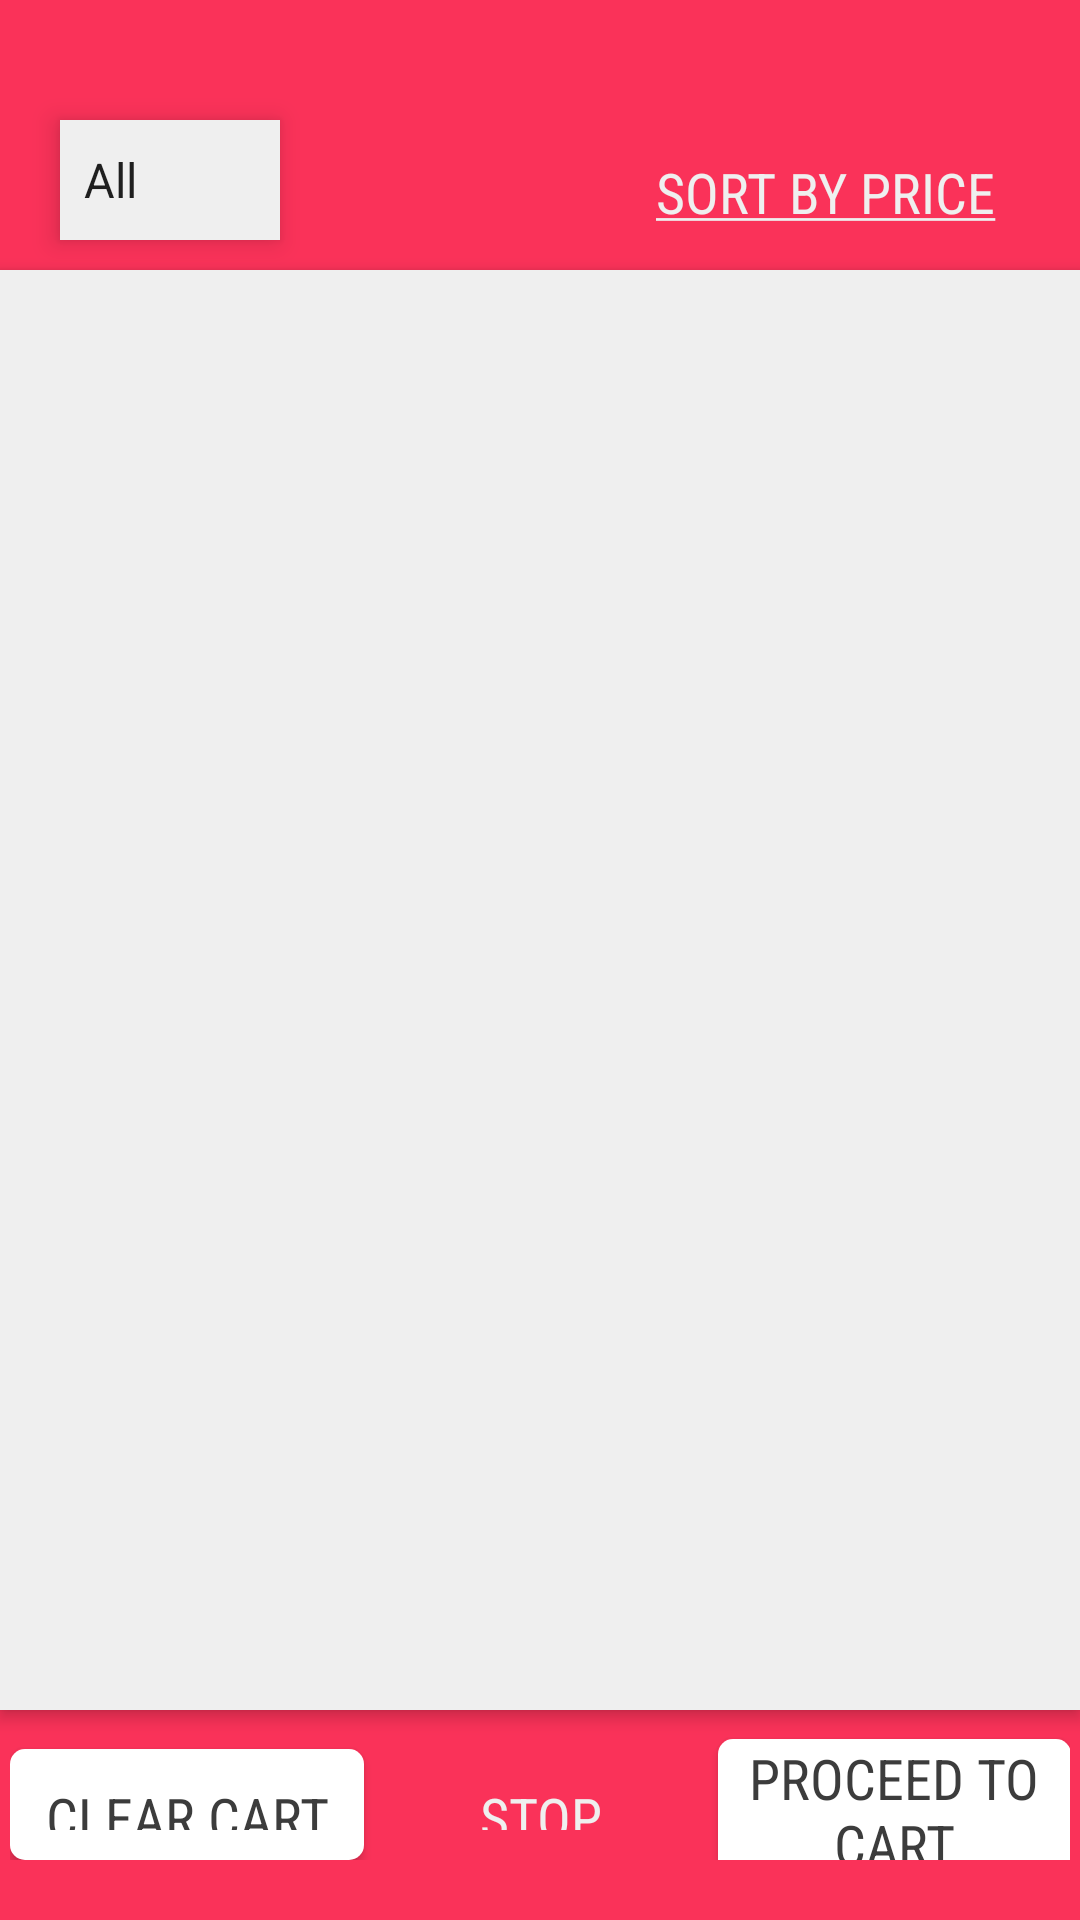

This screen was rendered from an Android layout file. Write that file and the resources it references.
<!-- AndroidManifest.xml: application theme AppTheme -->
<!-- res/layout/activity_order.xml -->
<?xml version="1.0" encoding="utf-8"?>
<RelativeLayout xmlns:android="http://schemas.android.com/apk/res/android"
    xmlns:tools="http://schemas.android.com/tools"
    android:layout_width="match_parent"
    android:layout_height="match_parent"
    tools:context=".OrderActivity"
    android:background="@color/colorPrimary">
    
    <Spinner
        android:id="@+id/categories_spinner"
        android:layout_width="wrap_content"
        android:layout_height="40dp"
        android:layout_marginLeft="20dp"
        android:layout_marginTop="40dp"
        android:entries="@array/spinnerItems"
        android:background="@color/colorPrimaryLight"
        android:elevation="5dp"/>

    <Button
        android:id="@+id/sort_by_price"
        style="@style/Base.Widget.AppCompat.Button.Borderless"
        android:layout_width="150dp"
        android:layout_height="wrap_content"
        android:layout_alignParentTop="true"
        android:layout_alignParentEnd="true"
        android:layout_marginTop="40dp"
        android:layout_marginEnd="10dp"
        android:textColor="@color/colorPrimaryLight"
        android:elevation="0dp"
        android:fontFamily="sans-serif-condensed"
        android:text="@string/sort"
        android:textSize="9pt"/>


    <ListView
        android:id="@+id/products"
        android:layout_width="match_parent"
        android:layout_height="480dp"
        android:layout_marginTop="90dp"
        android:background="@color/colorPrimaryLight"
        android:elevation="3dp"/>


    <LinearLayout
        xmlns:android="http://schemas.android.com/apk/res/android"
        android:layout_height="wrap_content"
        android:layout_width="fill_parent"
        android:orientation="horizontal"
        android:layout_below="@id/products"
        android:weightSum="1.0"
        android:paddingBottom="20dp"
        android:paddingHorizontal="10px">
        <Button
            android:id="@+id/clear_cart"
            style="@style/Base.TextAppearance.AppCompat.Button"
            android:layout_width="fill_parent"
            android:layout_height="wrap_content"
            android:layout_weight=".33333"
            android:background="@drawable/rectangle_button"
            android:text="Clear Cart"
            android:textSize="9pt"
            android:textColor="@color/colorPrimaryDark"
            android:elevation="5dp"
            android:fontFamily="sans-serif-condensed"
            android:layout_marginTop="13dp"
            android:paddingVertical="30px"/>

        <Button
            android:id="@+id/stop_music"
            style="@style/Base.Widget.AppCompat.Button.Borderless"
            android:layout_width="fill_parent"
            android:layout_height="wrap_content"
            android:layout_weight=".33333"
            android:text="Stop Music"
            android:textSize="9pt"
            android:textColor="@color/colorPrimaryLight"
            android:elevation="0dp"
            android:fontFamily="sans-serif-condensed"
            android:layout_marginTop="13dp"
            android:paddingVertical="30px"/>

        <Button
            android:id="@+id/procee_to_cart"
            android:text="Proceed to Cart"
            style="@style/Base.TextAppearance.AppCompat.Button"
            android:layout_width="fill_parent"
            android:layout_height="wrap_content"
            android:layout_weight=".33333"
            android:background="@drawable/rectangle_button"
            android:textSize="9pt"
            android:textColor="@color/colorPrimaryDark"
            android:elevation="5dp"
            android:fontFamily="sans-serif-condensed" />
    </LinearLayout>
</RelativeLayout>
<!-- resources referenced by this layout -->
<resources>
  <string-array name="spinnerItems">
          <item>All</item>
          <item>Sushi</item>
          <item>Sashimi</item>
          <item>Poke</item>
      </string-array>
  <color name="colorPrimary">#FA3259</color>
  <color name="colorPrimaryDark">#3C3C3C</color>
  <color name="colorPrimaryLight">#efefef</color>
  <!-- drawable rectangle_button (drawable) -->
  <?xml version="1.0" encoding="utf-8"?>
  <selector xmlns:android="http://schemas.android.com/apk/res/android">
      <item>
          <shape android:shape="rectangle">
              
              <solid android:color="#FFFFFF"/>
              <corners android:radius="5dp"/>
          </shape>
      </item>
  </selector>
  <string name="sort"><u>Sort by price</u></string>
  <style name="AppTheme" parent="Theme.AppCompat.Light.DarkActionBar">
          
          <item name="colorPrimary">@color/colorPrimary</item>
          <item name="colorPrimaryDark">@color/colorPrimary</item>
          <item name="colorAccent">@color/colorPrimary</item>
      </style>
</resources>
